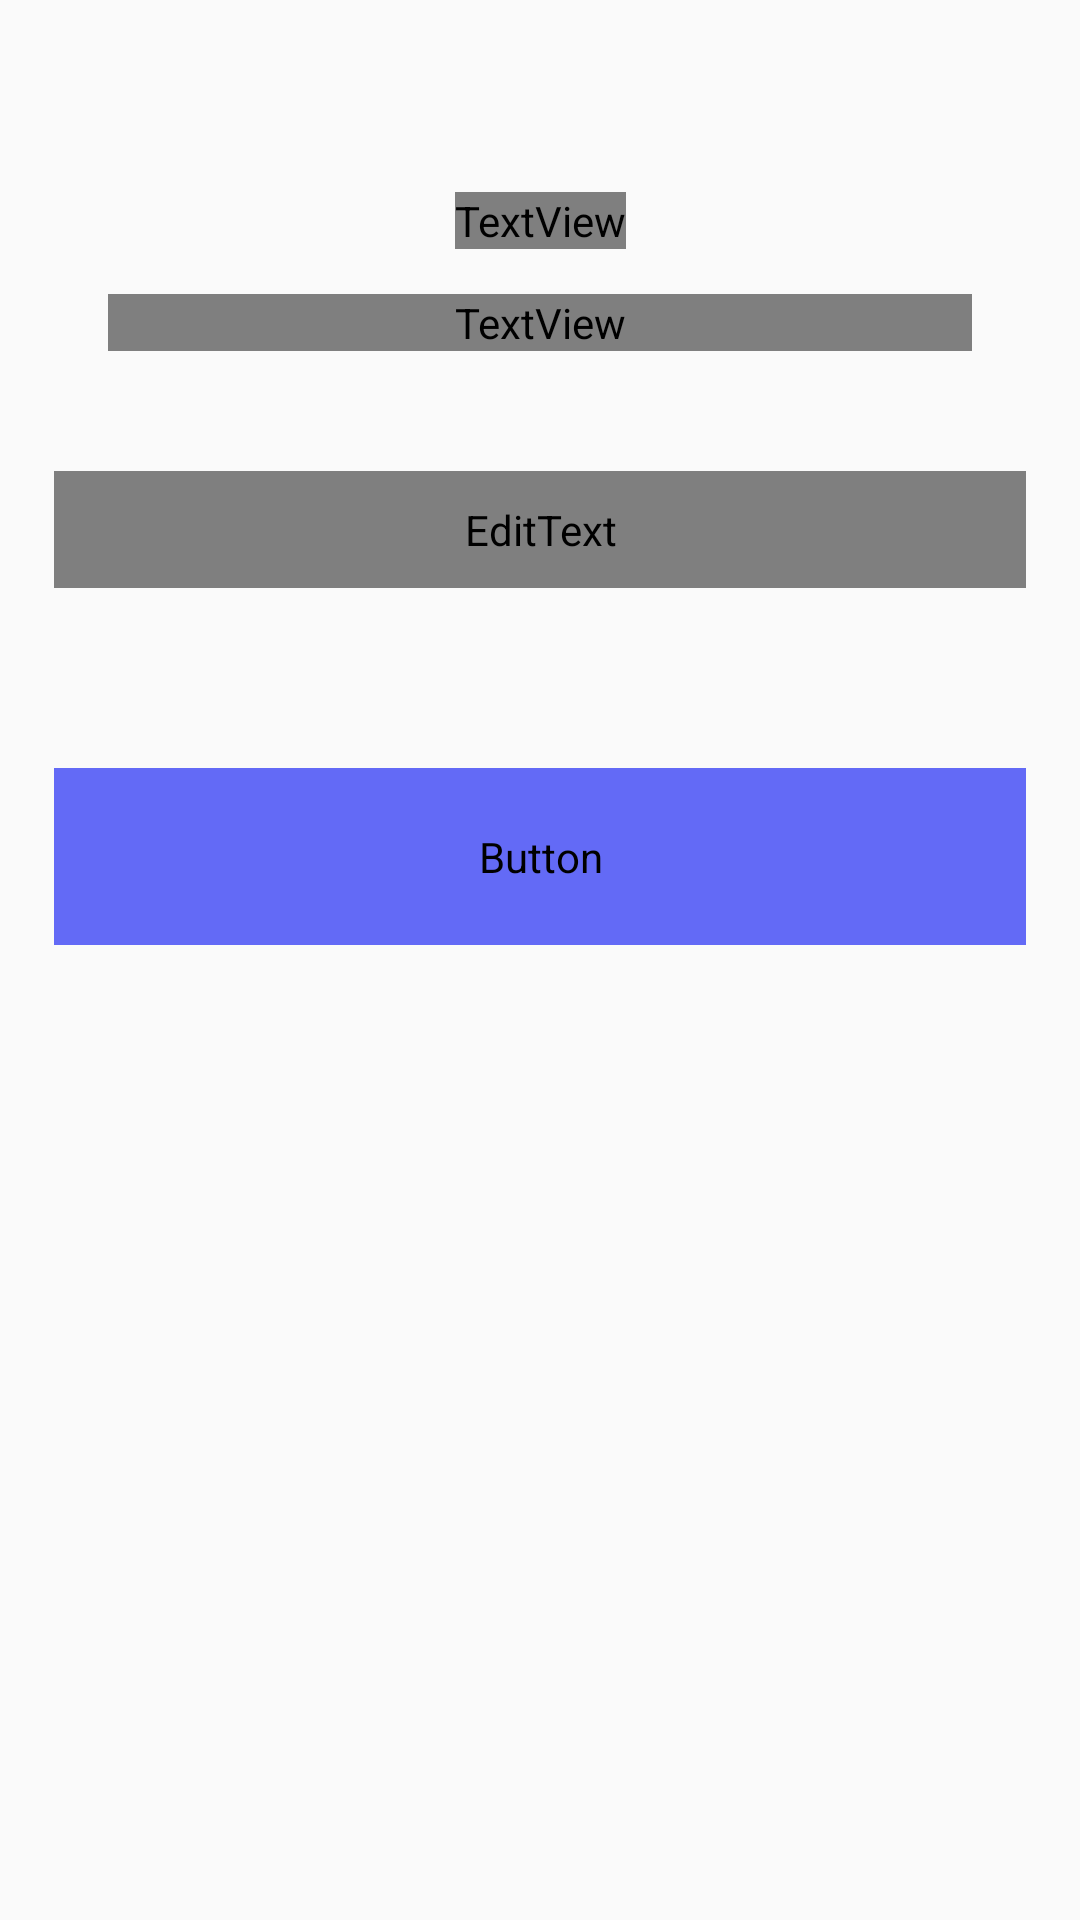

Produce the Android XML layout that renders to this screen, including the resource entries it uses.
<!-- AndroidManifest.xml: application theme Theme.SteamLike -->
<!-- res/layout/fragment_forgot_password_form.xml -->
<?xml version="1.0" encoding="utf-8"?>
<androidx.constraintlayout.widget.ConstraintLayout xmlns:android="http://schemas.android.com/apk/res/android"
    xmlns:app="http://schemas.android.com/apk/res-auto"
    xmlns:tools="http://schemas.android.com/tools"
    android:layout_width="match_parent"
    android:layout_height="match_parent"
    tools:context=".ForgotPasswordActivity">

    <TextView
        android:id="@+id/forgotPasswordTitle"
        android:layout_width="wrap_content"
        android:layout_height="wrap_content"
        android:text="@string/forgotPasswordTitle"
        android:textStyle="bold"
        tools:textColor="@color/black"
        android:fontFamily="@font/google_bold"
        android:textSize="25sp"
        android:textColor="@color/white"
        app:layout_constraintEnd_toEndOf="parent"
        app:layout_constraintStart_toStartOf="parent"
        app:layout_constraintTop_toBottomOf="@id/guidelineT" />

    <TextView
        android:id="@+id/forgotPasswordDetails"
        android:layout_width="0dp"
        android:layout_height="wrap_content"
        android:text="@string/forgotPasswordDetails"
        android:textSize="16sp"
        tools:textColor="@color/black"
        android:fontFamily="@font/google_regular"
        android:gravity="center"
        android:layout_marginTop="15dp"
        android:textColor="@color/white"
        app:layout_constraintStart_toStartOf="@id/guidelineTextL"
        app:layout_constraintEnd_toEndOf="@id/guidelineTextR"
        app:layout_constraintTop_toBottomOf="@id/forgotPasswordTitle" />

    <EditText
        android:id="@+id/email"
        android:layout_width="0dp"
        android:layout_height="wrap_content"
        android:layout_marginTop="40dp"
        android:hint="@string/emailHint"
        android:gravity="center"
        android:fontFamily="@font/google_regular"
        android:background="@color/input"
        android:textColorHint="@color/white"
        android:textColor="@color/white"
        android:padding="10dp"
        app:layout_constraintTop_toBottomOf="@id/forgotPasswordDetails"
        app:layout_constraintStart_toStartOf="@id/guidelineL"
        app:layout_constraintEnd_toStartOf="@id/guidelineR"/>

    <Button
        android:id="@+id/sendForgotPasswordBtn"
        android:layout_width="0dp"
        android:layout_height="wrap_content"
        android:layout_marginTop="60dp"
        android:text="@string/sendForgotPasswordBtn"
        android:fontFamily="@font/google_regular"
        android:textColor="@color/white"
        android:backgroundTint="@color/primary"
        android:padding="20dp"
        android:textAllCaps="false"
        app:layout_constraintTop_toBottomOf="@id/email"
        app:layout_constraintStart_toStartOf="@id/guidelineL"
        app:layout_constraintEnd_toStartOf="@id/guidelineR"/>

    <androidx.constraintlayout.widget.Guideline
        android:id="@+id/guidelineT"
        android:layout_width="0dp"
        android:layout_height="0dp"
        android:orientation="horizontal"
        app:layout_constraintGuide_percent="0.1"/>

    <androidx.constraintlayout.widget.Guideline
        android:id="@+id/guidelineL"
        android:layout_width="0dp"
        android:layout_height="0dp"
        android:orientation="vertical"
        app:layout_constraintGuide_percent="0.05"/>

    <androidx.constraintlayout.widget.Guideline
        android:id="@+id/guidelineR"
        android:layout_width="0dp"
        android:layout_height="0dp"
        android:orientation="vertical"
        app:layout_constraintGuide_percent="0.95"/>

    <androidx.constraintlayout.widget.Guideline
        android:id="@+id/guidelineTextL"
        android:layout_width="0dp"
        android:layout_height="0dp"
        android:orientation="vertical"
        app:layout_constraintGuide_percent="0.10"/>

    <androidx.constraintlayout.widget.Guideline
        android:id="@+id/guidelineTextR"
        android:layout_width="0dp"
        android:layout_height="0dp"
        android:orientation="vertical"
        app:layout_constraintGuide_percent="0.90"/>
</androidx.constraintlayout.widget.ConstraintLayout>
<!-- resources referenced by this layout -->
<resources>
  <color name="black">#FF000000</color>
  <color name="input">#1E262C</color>
  <color name="primary">#636AF6</color>
  <color name="white">#FFFFFFFF</color>
  <string name="emailHint">E-mail</string>
  <string name="forgotPasswordDetails">Please fill your email to reset your password</string>
  <string name="forgotPasswordTitle">Forgot Password</string>
  <string name="sendForgotPasswordBtn">Send Password</string>
  <style name="Theme.SteamLike" parent="Theme.AppCompat.Light.NoActionBar">
          
          <item name="colorPrimary">@color/primary</item>
          <item name="colorPrimaryVariant">@color/purple_700</item>
          <item name="colorOnPrimary">@color/white</item>
          
          <item name="colorSecondary">@color/teal_200</item>
          <item name="colorSecondaryVariant">@color/teal_700</item>
          <item name="colorOnSecondary">@color/black</item>
          
          <item name="android:statusBarColor">@color/background</item>
          
      </style>
  <color name="purple_700">#FF3700B3</color>
  <color name="teal_200">#FF03DAC5</color>
  <color name="teal_700">#FF018786</color>
  <color name="background">#1A2025</color>
</resources>
